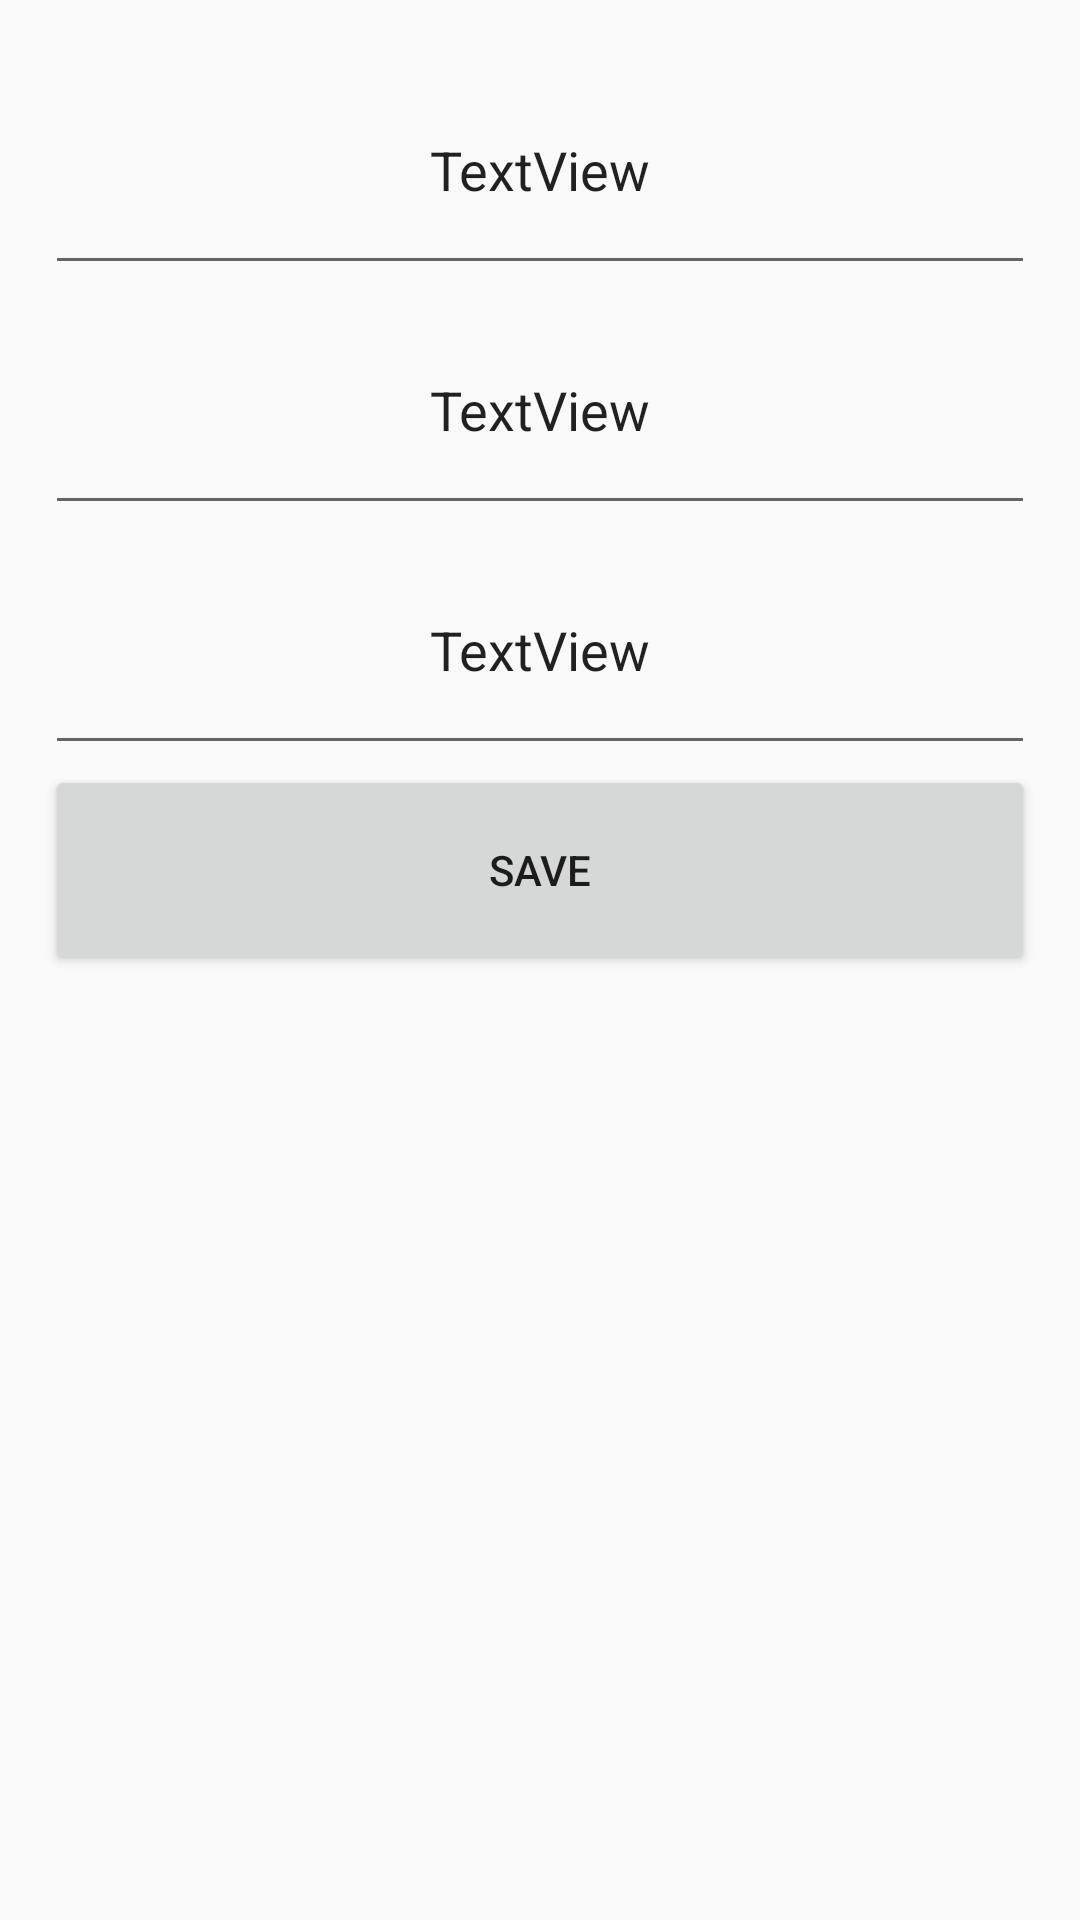

Android layout source for this screen:
<!-- AndroidManifest.xml: application theme Theme.Second -->
<!-- res/layout/activity_rate2.xml -->
<?xml version="1.0" encoding="utf-8"?>
<android.support.constraint.ConstraintLayout xmlns:android="http://schemas.android.com/apk/res/android"
    xmlns:app="http://schemas.android.com/apk/res-auto"
    xmlns:tools="http://schemas.android.com/tools"
    android:layout_width="match_parent"
    android:layout_height="match_parent"
    tools:context=".rate_Activity2">
    <LinearLayout
        android:layout_width="match_parent"
        android:layout_height="729dp"
        android:orientation="vertical"
        app:layout_constraintTop_toTopOf="parent"
        android:padding="15dp"
        tools:layout_editor_absoluteX="0dp">

        <EditText
            android:id="@+id/c_rate1"
            android:layout_width="match_parent"
            android:layout_height="80dp"
            android:gravity="center"
            android:inputType="numberDecimal"
            android:text="TextView" />

        <EditText
            android:id="@+id/c_rate2"
            android:layout_width="match_parent"
            android:layout_height="80dp"
            android:gravity="center"
            android:inputType="numberDecimal"
            android:text="TextView" />

        <EditText
            android:id="@+id/c_rate3"
            android:layout_width="match_parent"
            android:layout_height="80dp"
            android:gravity="center"
            android:inputType=""
            android:text="TextView" />

        <Button
            android:id="@+id/save"
            android:layout_width="match_parent"
            android:layout_height="70dp"
            android:onClick="save"
            android:text="@string/save" />
    </LinearLayout>
</android.support.constraint.ConstraintLayout>
<!-- resources referenced by this layout -->
<resources>
  <string name="save">save</string>
  <style name="Theme.Second" parent="Theme.AppCompat.Light.DarkActionBar">
          
          <item name="colorPrimary">@color/purple_500</item>
          <item name="colorPrimaryDark">@color/purple_700</item>
          <item name="colorAccent">@color/teal_200</item>
          
      </style>
  <!-- not gathered from this repository: default colours our renderer supplied (Android Studio template values) -->
  <color name="purple_500">#FF6200EE</color>
  <color name="purple_700">#FF3700B3</color>
  <color name="teal_200">#FF03DAC5</color>
</resources>
